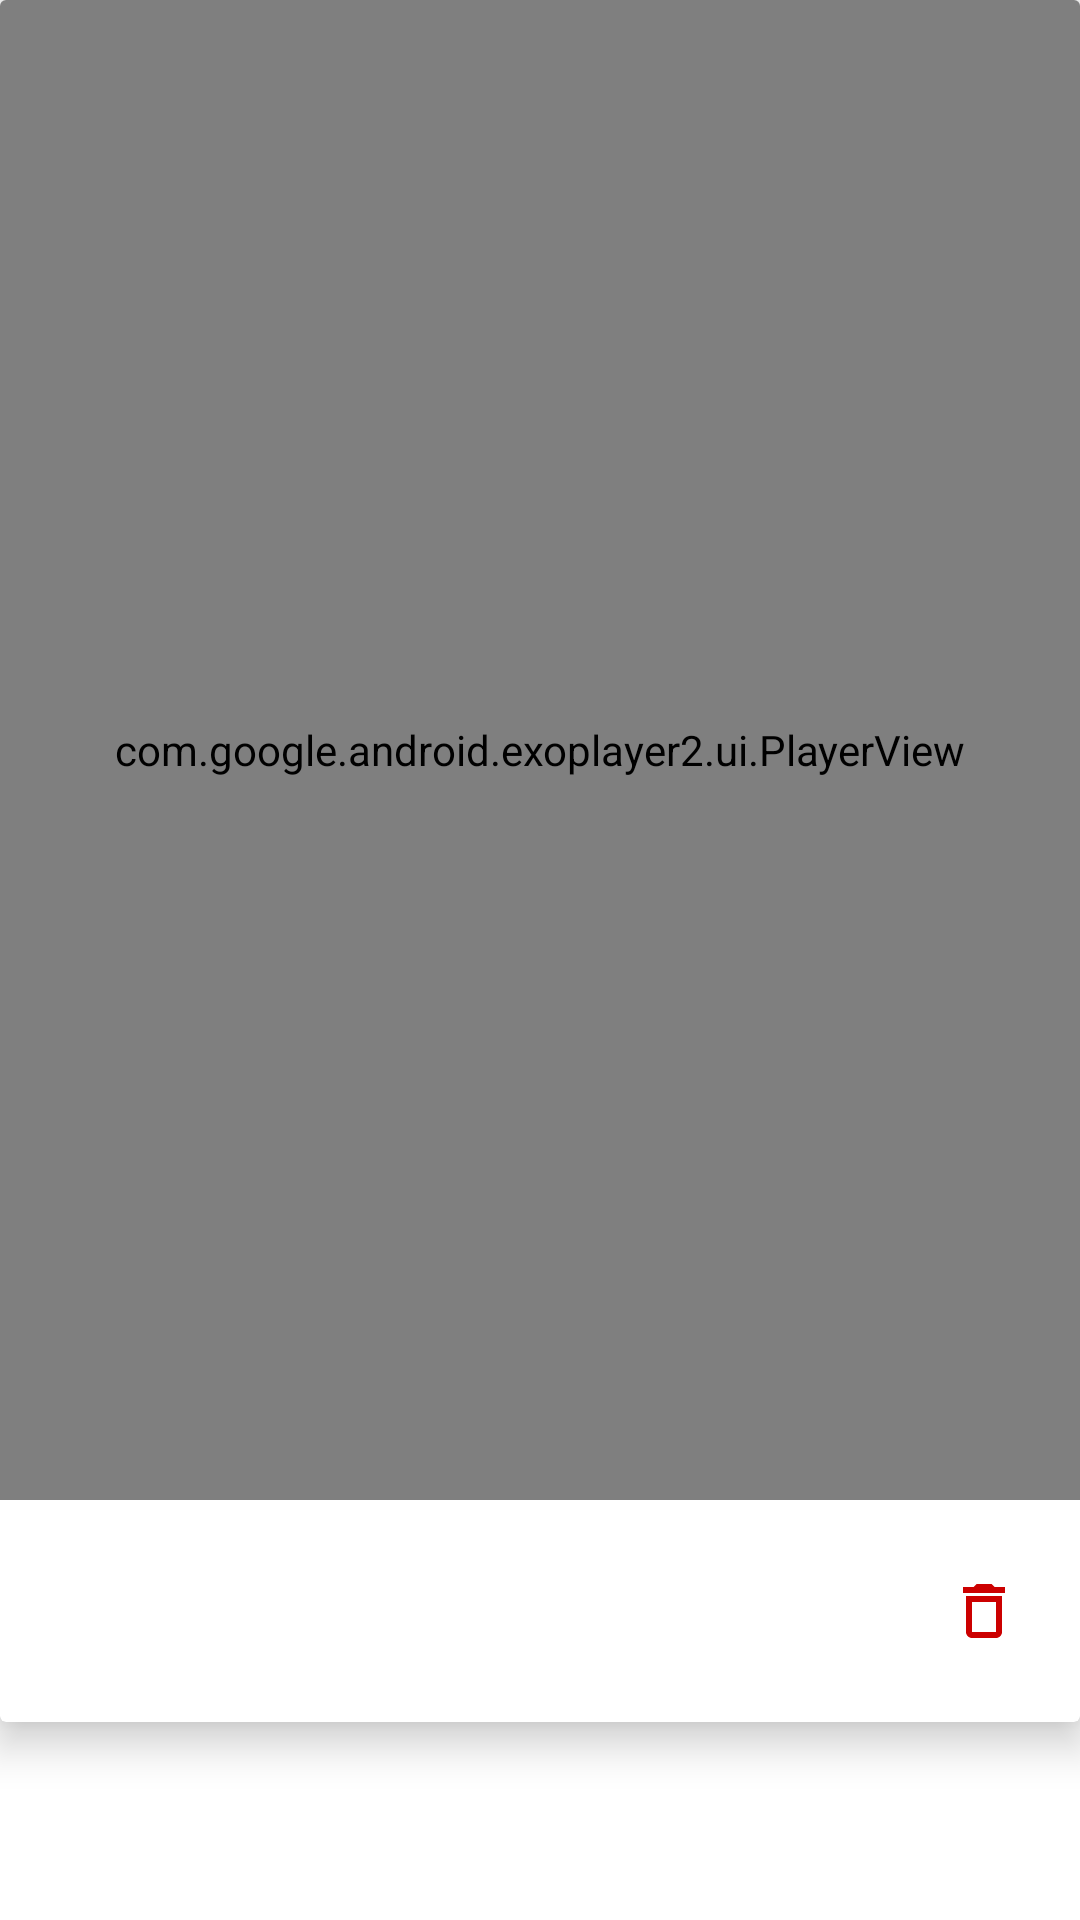

Android layout source for this screen:
<!-- AndroidManifest.xml: application theme Theme.Slideo -->
<!-- res/layout/video_view_layout.xml -->
<?xml version="1.0" encoding="utf-8"?>
<androidx.constraintlayout.widget.ConstraintLayout xmlns:android="http://schemas.android.com/apk/res/android"
    android:layout_width="match_parent"
    android:layout_height="wrap_content"
    xmlns:app="http://schemas.android.com/apk/res-auto">

    <androidx.cardview.widget.CardView
        android:layout_width="match_parent"
        android:layout_height="wrap_content"
        app:layout_constraintTop_toTopOf="parent"
        app:layout_constraintStart_toStartOf="parent"
        app:layout_constraintEnd_toEndOf="parent"
        app:cardElevation="8dp">

        <LinearLayout
            android:layout_width="match_parent"
            android:layout_height="wrap_content"
            android:orientation="vertical"
            android:paddingBottom="10dp">

            <ImageView
                android:id="@+id/fireImageId"
                android:layout_width="24dp"
                android:layout_height="24dp"
                android:textSize="14sp"
                android:visibility="gone"
                android:src="@drawable/firebase"/>

            <com.google.android.exoplayer2.ui.PlayerView
                android:id="@+id/playerId"
                android:layout_width="match_parent"
                android:layout_height="500dp"
                app:resize_mode="fill"
                app:player_layout_id="@layout/exo_player_view"
                app:controller_layout_id="@layout/custom_controller"
                app:use_controller="true"/>

            <RelativeLayout
                android:layout_width="match_parent"
                android:layout_height="wrap_content"
                android:layout_marginStart="10dp">

                <ImageView
                    android:id="@+id/shareVideoId"
                    android:background="?attr/selectableItemBackgroundBorderless"
                    android:layout_width="wrap_content"
                    android:layout_height="wrap_content"
                    android:src="@drawable/ic_baseline_share"
                    android:layout_alignParentStart="true"
                    android:layout_marginTop="10dp"
                    android:padding="15dp"/>

                <ImageView
                    android:id="@+id/saveVideoToGallery"
                    android:layout_width="wrap_content"
                    android:layout_height="wrap_content"
                    android:src="@drawable/ic_outline_file_download"
                    android:layout_toEndOf="@id/shareVideoId"
                    android:layout_marginStart="10dp"
                    android:layout_marginTop="10dp"
                    android:padding="15dp"
                    android:background="?attr/selectableItemBackgroundBorderless"/>

                <ImageView
                    android:id="@+id/deleteVideoId"
                    android:layout_width="wrap_content"
                    android:layout_height="wrap_content"
                    android:src="@drawable/ic_outline_delete_outline"
                    android:layout_alignParentEnd="true"
                    android:layout_marginEnd="5dp"
                    android:layout_marginTop="10dp"
                    android:padding="15dp"
                    android:background="?attr/selectableItemBackgroundBorderless"/>

            </RelativeLayout>

        </LinearLayout>

    </androidx.cardview.widget.CardView>

</androidx.constraintlayout.widget.ConstraintLayout>
<!-- res/layout/custom_controller.xml (included above) -->
<?xml version="1.0" encoding="utf-8"?>
<RelativeLayout xmlns:android="http://schemas.android.com/apk/res/android"
    android:layout_width="match_parent"
    android:layout_height="match_parent"
    xmlns:app="http://schemas.android.com/apk/res-auto"
    android:background="#80000000">















































    <LinearLayout
        android:id="@+id/linearLayoutControlBottom"
        android:layout_width="match_parent"
        android:layout_height="wrap_content"
        android:orientation="vertical"
        android:layout_alignParentBottom="true">

        <LinearLayout
            android:layout_width="match_parent"
            android:layout_height="wrap_content"
            android:orientation="horizontal"
            android:padding="8dp"
            android:gravity="center">

            <TextView
                android:id="@+id/exo_position"
                android:layout_width="wrap_content"
                android:layout_height="wrap_content"
                android:textColor="@color/white"/>

            <TextView
                android:layout_width="wrap_content"
                android:layout_height="wrap_content"
                android:text="/"
                android:textColor="#CBCDC8"
                android:layout_marginEnd="4dp"/>

            <TextView
                android:id="@+id/exo_duration"
                android:layout_width="0dp"
                android:layout_height="wrap_content"
                android:layout_weight="1"
                android:textColor="#CBCDC8"/>

            <ImageView
                android:id="@+id/imageViewFullScreen"
                android:layout_width="30dp"
                android:layout_height="30dp"
                android:src="@drawable/exo_controls_fullscreen_enter"
                android:theme="@style/ClickableView" />

        </LinearLayout>

        <LinearLayout
            android:layout_width="match_parent"
            android:layout_height="wrap_content"
            android:orientation="horizontal">

            <ImageView
                android:id="@+id/exo_play"
                android:layout_width="wrap_content"
                android:layout_height="wrap_content"
                android:src="@drawable/ic_baseline_play_arrow"
                android:theme="@style/ClickableView" />

            <ImageView
                android:id="@+id/exo_pause"
                android:layout_width="wrap_content"
                android:layout_height="wrap_content"
                android:src="@drawable/ic_baseline_pause"
                android:theme="@style/ClickableView"
                android:visibility="gone"/>

            <com.google.android.exoplayer2.ui.DefaultTimeBar
                android:id="@+id/exo_progress"
                android:layout_width="match_parent"
                android:layout_height="wrap_content"
                android:layout_marginTop="0dp"
                android:layout_marginStart="10dp"
                app:unplayed_color="#45424E"
                app:buffered_color="#95989F"
                app:played_color="#FFFFFF"
                app:scrubber_color="#FFFFFF" />

        </LinearLayout>

    </LinearLayout>

</RelativeLayout>
<!-- resources referenced by this layout -->
<resources>
  <color name="white">#FFFFFFFF</color>
  <!-- drawable firebase: png bitmap (drawable, 2901 bytes) -->
  <!-- drawable ic_outline_delete_outline (drawable) -->
  <vector android:height="24dp" android:tint="#cc0000"
      android:viewportHeight="24" android:viewportWidth="24"
      android:width="24dp" xmlns:android="http://schemas.android.com/apk/res/android">
      <path android:fillColor="@android:color/white" android:pathData="M6,19c0,1.1 0.9,2 2,2h8c1.1,0 2,-0.9 2,-2L18,7L6,7v12zM8,9h8v10L8,19L8,9zM15.5,4l-1,-1h-5l-1,1L5,4v2h14L19,4h-3.5z"/>
  </vector>
  <style name="Theme.Slideo" parent="Theme.MaterialComponents.DayNight.NoActionBar">
          
          <item name="colorPrimary">@color/purple_500</item>
          <item name="colorPrimaryVariant">@color/purple_500</item>
          <item name="colorOnPrimary">@color/white</item>
          
          <item name="colorSecondary">@color/teal_200</item>
          <item name="colorSecondaryVariant">@color/teal_700</item>
          <item name="colorOnSecondary">@color/black</item>
          
          <item name="android:statusBarColor">?attr/colorPrimaryVariant</item>
          
      </style>
  <color name="purple_500">#2A9D8F</color>
  <color name="teal_200">#FF03DAC5</color>
  <color name="teal_700">#FF018786</color>
  <color name="black">#FF000000</color>
</resources>
